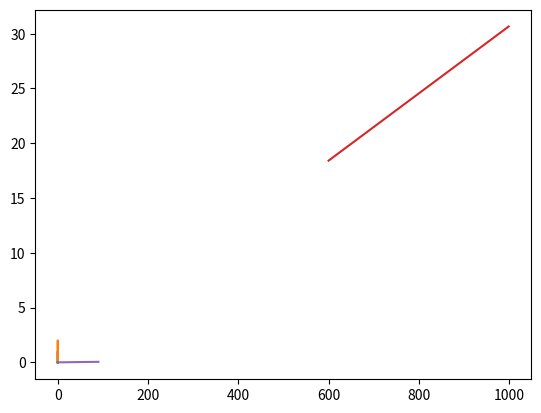
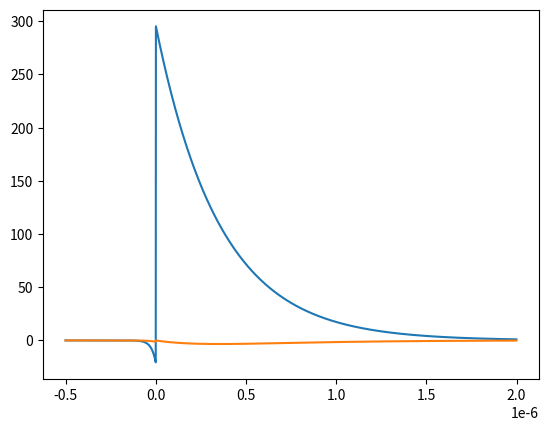

Reproduce these figures in Python, in order.
#%%

import pandas as pd
import numpy as np
import matplotlib.pyplot as plt
from scipy import interpolate
import os

from scipy import constants
c     = constants.speed_of_light
mu_0  = constants.mu_0
eps_0 = constants.epsilon_0


PI = np.pi
DEG = PI/180

# lam0 = 984e-9
lam0 = 800e-9
f0   = c/lam0
# lam0 = np.arange(300e-9, 1000e-9, 1e-9)

k0   = 2*PI/lam0
omega0 = 2*PI*f0
eps_m = -25 + 1j*1.44
eps_d = 1.32**2

def beta_extended(eps_m, eps_d, k0):
    return k0*np.sqrt(np.real(eps_m)*eps_d/(np.real(eps_m) + eps_d)) + 1j*k0*(np.imag(eps_m)/(2*np.real(eps_m)**2))*(np.real(eps_m)*eps_d/(np.real(eps_m) + eps_d))**(3/2)

def beta(eps_m, eps_d, k0):
    return k0*np.sqrt(np.real(eps_m)*eps_d/(np.real(eps_m) + eps_d)) 

def gamma_m(k0, eps_m, eps_d):
    return -1j*k0*eps_m/np.sqrt(eps_m + eps_d, dtype=complex)

def gamma_d(k0, eps_m, eps_d):
    return 1j*k0*eps_d/np.sqrt(eps_m + eps_d, dtype=complex)

def h_y(x, eps_m, eps_d, k0):
    h_y = np.zeros(len(x), dtype=complex)
    for i in range(len(x)):
        if x[i] <= 0:
            h_y[i] = np.exp(gamma_m(k0, eps_m, eps_d)*x[i])
        else:
            h_y[i] = np.exp(-gamma_d(k0, eps_m, eps_d)*x[i])
    return h_y

def e_x(x, eps_m, eps_d, k0):
    e_x = np.zeros(len(x), dtype=complex)
    for i in range(len(x)):
        if x[i] <= 0:
            e_x[i] = (beta(eps_m, eps_d, k0)/(omega0*eps_m*eps_0))*np.exp(gamma_m(k0, eps_m, eps_d)*x[i])
        else:
            e_x[i] = (beta(eps_m, eps_d, k0)/(omega0*eps_d*eps_0))*np.exp(-gamma_d(k0, eps_m, eps_d)*x[i])
        
    return e_x

def e_z(x, eps_m, eps_d, k0):
    e_z = np.zeros(len(x), dtype=complex)
    for i in range(len(x)):
        if x[i] <= 0:
            e_z[i] = (beta(eps_m, eps_d, k0)/(omega0*eps_m*eps_0))*np.exp(gamma_m(k0, eps_m, eps_d)*x[i])
        else:
            e_z[i] = -(beta(eps_m, eps_d, k0)/(omega0*eps_d*eps_0))*np.exp(-gamma_d(k0, eps_m, eps_d)*x[i])
        
    return e_z


x = np.arange(-0.5e-6, 2e-6, 0.001e-6)

h_y_plot = h_y(x, eps_m, eps_d, k0)
h_y_norm = h_y_plot

e_x_plot = e_x(x, eps_m, eps_d, k0)
e_x_norm = e_x_plot

plt.figure(1)
plt.plot(x, np.real(h_y_norm))
plt.plot(x, np.real(h_y_norm)*2)
plt.plot(x, np.imag(h_y_norm))

#%%
plt.figure(2)
plt.plot(x, np.real(e_x_norm))
plt.plot(x, np.imag(e_x_norm))

#%%
plt.figure(3)
# plt.plot(x, np.real(e_z(x, eps_m, eps_d, k0)))
# plt.plot(x, np.imag(e_z(x, eps_m, eps_d, k0)))

#%%
lam0 = np.arange(600e-9, 1000e-9, 1e-9)
k0   = 2*PI/lam0
L_pm = 1/np.real(gamma_m(k0, eps_m, eps_d))

plt.figure(1)
plt.plot(lam0*1e9, L_pm*1e9)

#%%

lam0 = 984e-9
k0   = 2*PI/lam0
h    = np.arange(0, 100e-9, 10e-9)
n_d  = 1.33**2
delta_d = 0.3

# n_prism = 1.51, e_analyte = 1.33**2

def delta_n_eff(h, n_d, delta_d):
    return np.real(beta(eps_m, eps_d, k0)**3*(1 - np.exp(-2*gamma_d(k0, eps_m, eps_d)*h)))*delta_d/(k0**3*n_d**3)

# def delta_n_eff_delta_n(h):
#     return (np.real(eps_m)/(np.real(eps_m) + eps_d**2))**(3/2)*(2*eps_d**2/np.sqrt(-eps_m - eps_d**2))*h*k0

plt.figure(1)
plt.plot(h*1e9, delta_n_eff(h, n_d, delta_d))


def theta_SPR(h):
    return (np.sqrt((np.abs(eps_m)*(n_d + delta_n_eff(h, n_d, delta_d))**2)/(np.abs(eps_m) - (n_d + delta_n_eff(h, n_d, delta_d))**2)))

t_sub = 50e-9
x_SPR = 2*np.tan(np.arcsin(theta_SPR(h)))*t_sub

plt.figure(1)
plt.plot(h*1e9, x_SPR*1e6)